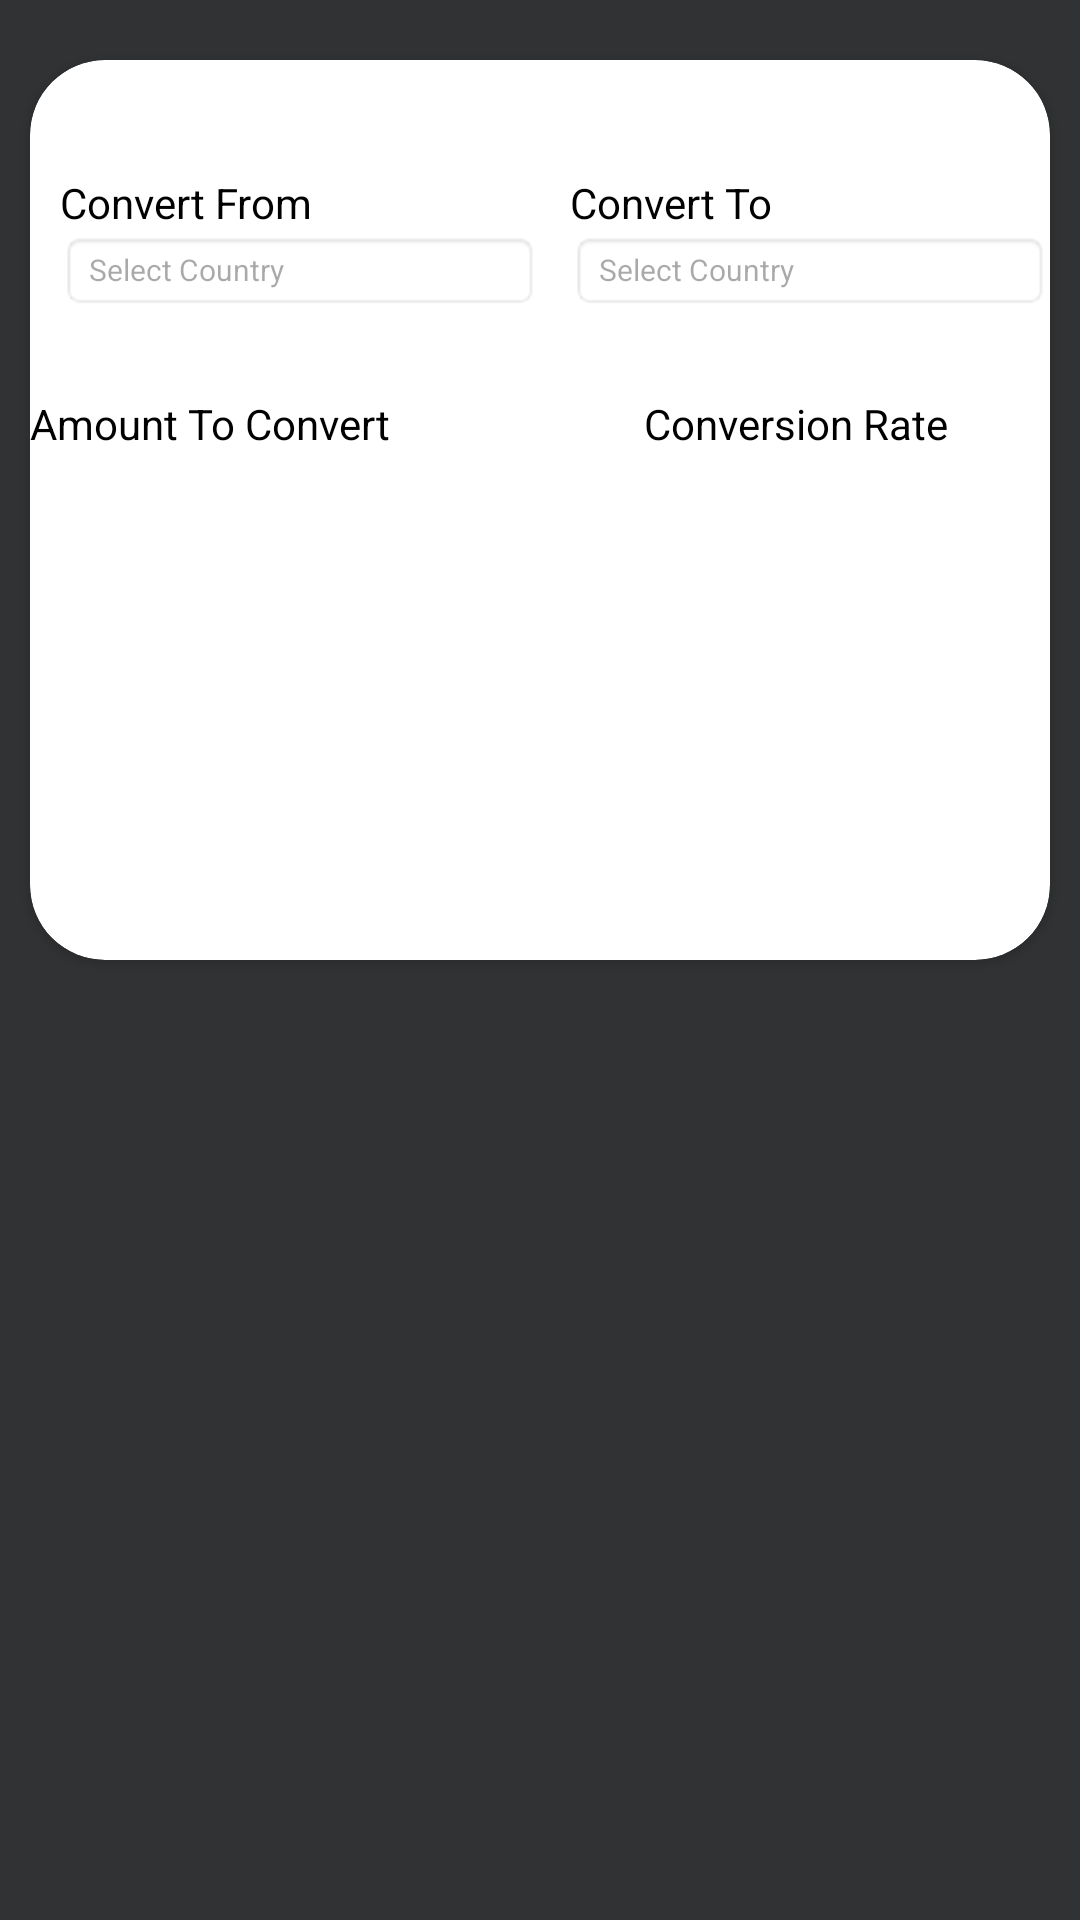

Layout XML and referenced resources for this Android screen:
<!-- AndroidManifest.xml: application theme Theme.Current_Practice -->
<!-- res/layout/activity_main.xml -->
<?xml version="1.0" encoding="utf-8"?>
<RelativeLayout xmlns:android="http://schemas.android.com/apk/res/android"
    xmlns:app="http://schemas.android.com/apk/res-auto"
    xmlns:tools="http://schemas.android.com/tools"
    android:layout_width="match_parent"
    android:layout_height="match_parent"
    android:background="#303234"
    android:focusable="true"
    android:focusableInTouchMode="true"
    android:orientation="vertical"
    tools:context=".MainActivity">

    <androidx.cardview.widget.CardView
        android:id="@+id/card_view"
        android:layout_width="match_parent"
        android:layout_height="300dp"
        android:layout_marginStart="10dp"
        android:layout_marginTop="20dp"
        android:layout_marginEnd="10dp"
        android:clickable="true"
        android:focusable="true"
        app:cardCornerRadius="25dp">

        <LinearLayout
            android:id="@+id/masterLinearLayout"
            android:layout_width="match_parent"
            android:layout_height="wrap_content"
            android:layout_marginTop="8dp"
            android:orientation="vertical"
            android:paddingTop="12dp"
            android:paddingBottom="10dp">

            <LinearLayout
                android:id="@+id/dropdown_menu_Layout"
                android:layout_width="match_parent"
                android:layout_height="wrap_content"
                android:layout_marginTop="8dp"
                android:orientation="vertical"
                android:paddingTop="10dp"
                android:paddingBottom="10dp">

                <LinearLayout
                    android:id="@+id/layoutOne"
                    android:layout_width="match_parent"
                    android:layout_height="match_parent"
                    android:gravity="top|bottom|center_vertical|fill_vertical|center|fill"
                    android:orientation="horizontal">

                    <TextView
                        android:id="@+id/convertFromTitle"
                        android:layout_width="0dp"
                        android:layout_height="wrap_content"
                        android:layout_marginStart="10dp"
                        android:layout_weight="1.0"
                        android:text="Convert From"
                        android:textColor="#000000" />

                    <TextView
                        android:id="@+id/convertToTitle"
                        android:layout_width="0dp"
                        android:layout_height="wrap_content"
                        android:layout_marginStart="10dp"
                        android:layout_weight="1.0"
                        android:text="Convert To"
                        android:textColor="#000000" />

                </LinearLayout>

                <LinearLayout
                    android:id="@+id/layoutTwo"
                    android:layout_width="match_parent"
                    android:layout_height="wrap_content">

                    <TextView
                        android:id="@+id/convert_from_dropdown_menu"
                        android:layout_width="0dp"
                        android:layout_height="wrap_content"
                        android:layout_marginStart="10dp"
                        android:layout_weight="1.0"
                        android:background="@android:drawable/editbox_background"
                        android:hint="Select Country"
                        android:text=""
                        android:textColor="#000000"
                        android:textSize="10dp"
                        app:drawableEndCompact="@drawable/ic_baseline_arrow_drop_down_24"
                        app:drawableRightCompact="@drawable/ic_baseline_arrow_drop_down_24" />

                    <TextView
                        android:id="@+id/convert_to_dropdown_menu"
                        android:layout_width="0dp"
                        android:layout_height="wrap_content"
                        android:layout_marginStart="10dp"
                        android:layout_weight="1.0"
                        android:background="@android:drawable/editbox_background"
                        android:hint="Select Country"
                        android:text=""
                        android:textColor="#000000"
                        android:textSize="10dp"
                        app:drawableEndCompact="@drawable/ic_baseline_arrow_drop_down_24"
                        app:drawableRightCompact="@drawable/ic_baseline_arrow_drop_down_24" />

                </LinearLayout>

            </LinearLayout>

            <LinearLayout
                android:id="@+id/linearLayout3"
                android:layout_width="match_parent"
                android:layout_height="wrap_content"
                android:layout_marginTop="8dp"
                android:orientation="vertical"
                android:paddingTop="10dp"
                android:paddingBottom="10dp">

                <LinearLayout
                    android:id="@+id/linearLayout01"
                    android:layout_width="match_parent"
                    android:layout_height="match_parent"
                    android:gravity="top|bottom|center_vertical|fill_vertical|center|fill"
                    android:orientation="horizontal">

                    <TextView
                        android:id="@+id/amountToConvertValueText"
                        android:layout_width="0dp"
                        android:layout_height="wrap_content"
                        android:layout_margin_Start="10dp"
                        android:layout_weight="1.0"
                        android:text="Amount To Convert"
                        android:textColor="#000000" />

                    <TextView
                        android:id="@+id/convesionRateResultText"
                        android:layout_width="0dp"
                        android:layout_height="wrap_content"
                        android:layout_weight="1.0"
                        android:gravity="center"
                        android:text="Conversion Rate"
                        android:textColor="#000000" />
                </LinearLayout>

                <LinearLayout
                    android:id="@+id/linearLayout4"
                    android:layout_width="match_parent"
                    android:layout_height="wrap_content"
                    android:orientation="horizontal">

                    <EditText
                        android:id="@+id/amountToConvertValueEditText"
                        android:layout_width="0dp"
                        android:layout_hight="wrap_content"
                        android:layout_marginStart="10dp"
                        android:layout_weight="1.0"
                        android:inputType="number"
                        android:maxlines="1"
                        android:singleLine="true"
                        android:text=""
                        android:textColor="#000000"
                        android:textSize="14sp"/>

                    <TextView
                        android:id="@+id/conversionRateText"
                        android:layout_width="0dp"
                        android:layout_height="wrap_content"
                        android:layout_weight="1.0"
                        android:gravity="center"
                        android:textColor="#000000"
                        android:textSize="18sp"/>

                </LinearLayout>

            </LinearLayout>

            ////////13:34


        </LinearLayout>

    </androidx.cardview.widget.CardView>

</RelativeLayout>
<!-- resources referenced by this layout -->
<resources>
  <style name="Theme.Current_Practice" parent="Base.Theme.Current_Practice" />
  <style name="Base.Theme.Current_Practice" parent="Theme.Material3.DayNight.NoActionBar">
          
          
      </style>
</resources>
